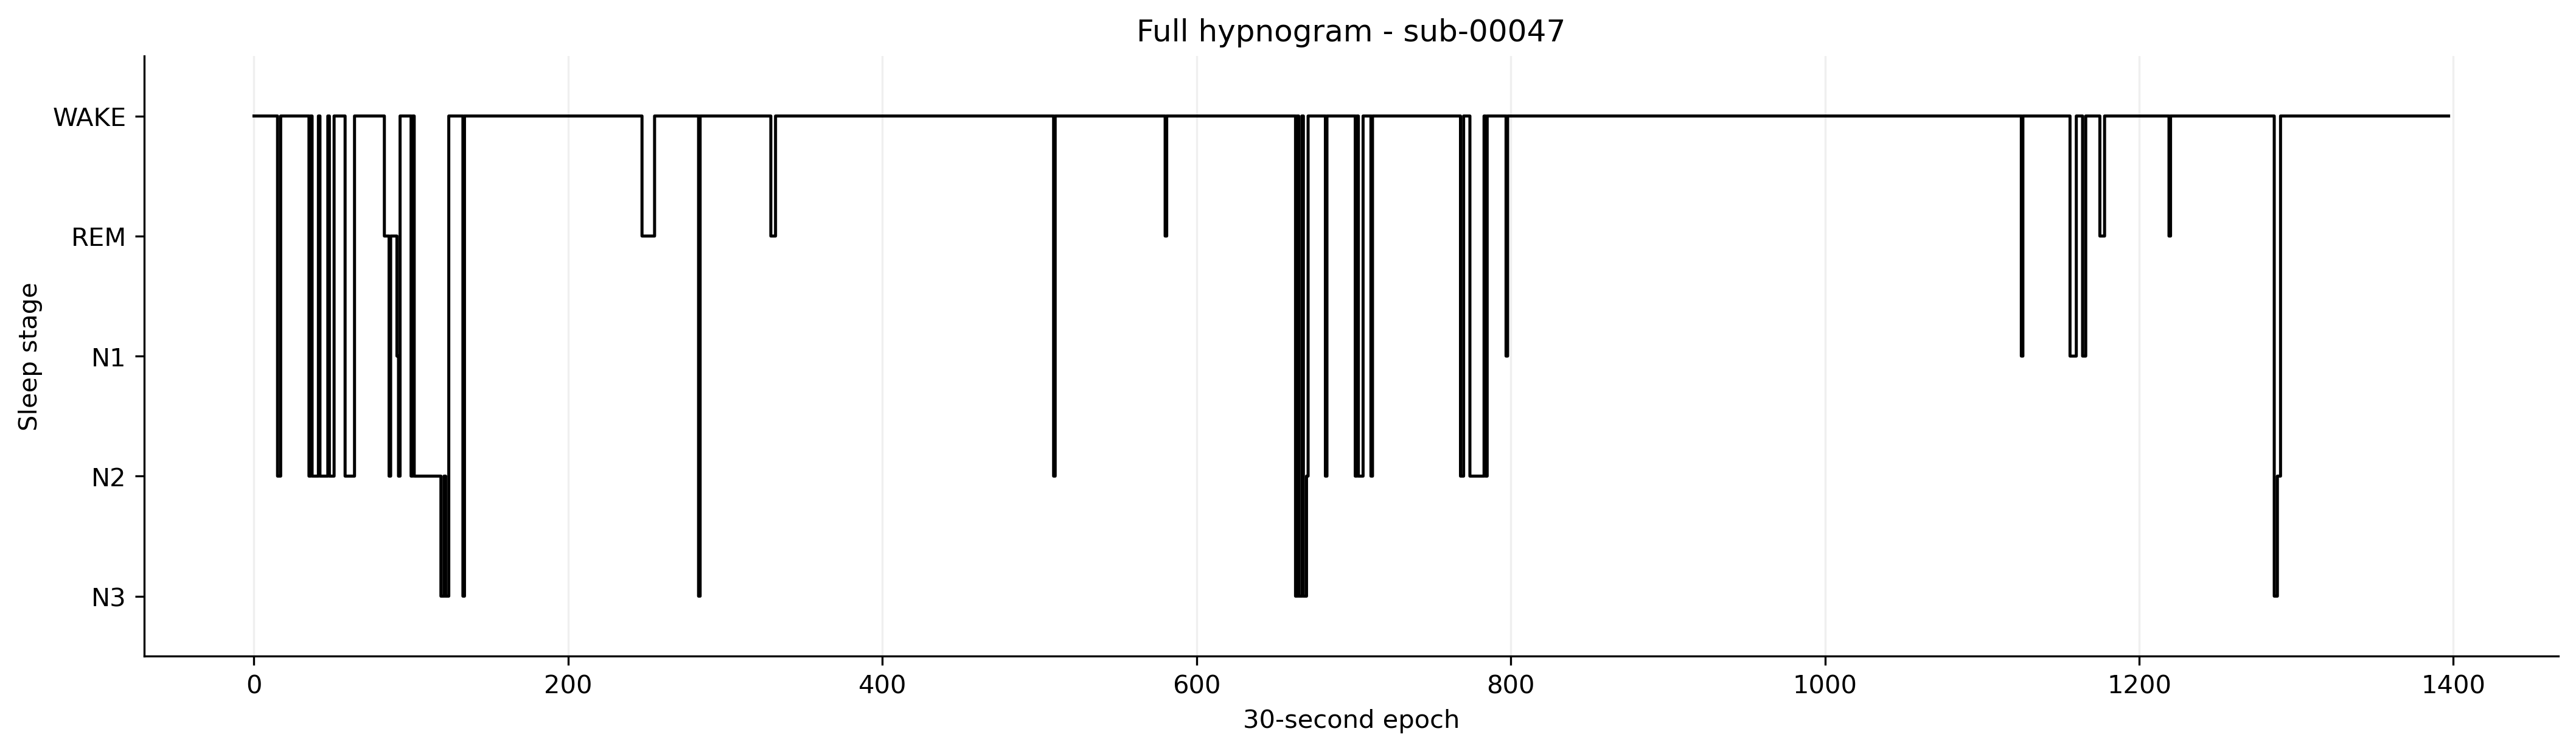

Source data for this figure (header and first rows):
PatientEpoch, Epoch, Subject, Session, Recording, RecordingEpoch, Time, Stage
0, 0, sub-00047, ses-1, sub-00047_ses-1_task-sleep_acq-20160628T…, 0, 2016-06-28 22:26:07.105168+00:00, WAKE
1, 1, sub-00047, ses-1, sub-00047_ses-1_task-sleep_acq-20160628T…, 1, 2016-06-28 22:26:37.105168+00:00, WAKE
2, 2, sub-00047, ses-1, sub-00047_ses-1_task-sleep_acq-20160628T…, 2, 2016-06-28 22:27:07.105168+00:00, WAKE
3, 3, sub-00047, ses-1, sub-00047_ses-1_task-sleep_acq-20160628T…, 3, 2016-06-28 22:27:37.105168+00:00, WAKE
4, 4, sub-00047, ses-1, sub-00047_ses-1_task-sleep_acq-20160628T…, 4, 2016-06-28 22:28:07.105168+00:00, WAKE
5, 5, sub-00047, ses-1, sub-00047_ses-1_task-sleep_acq-20160628T…, 5, 2016-06-28 22:28:37.105168+00:00, WAKE
6, 6, sub-00047, ses-1, sub-00047_ses-1_task-sleep_acq-20160628T…, 6, 2016-06-28 22:29:07.105168+00:00, WAKE
7, 7, sub-00047, ses-1, sub-00047_ses-1_task-sleep_acq-20160628T…, 7, 2016-06-28 22:29:37.105168+00:00, WAKE
8, 8, sub-00047, ses-1, sub-00047_ses-1_task-sleep_acq-20160628T…, 8, 2016-06-28 22:30:07.105168+00:00, WAKE
9, 9, sub-00047, ses-1, sub-00047_ses-1_task-sleep_acq-20160628T…, 9, 2016-06-28 22:30:37.105168+00:00, WAKE
10, 10, sub-00047, ses-1, sub-00047_ses-1_task-sleep_acq-20160628T…, 10, 2016-06-28 22:31:07.105168+00:00, WAKE
11, 11, sub-00047, ses-1, sub-00047_ses-1_task-sleep_acq-20160628T…, 11, 2016-06-28 22:31:37.105168+00:00, WAKE
12, 12, sub-00047, ses-1, sub-00047_ses-1_task-sleep_acq-20160628T…, 12, 2016-06-28 22:32:07.105168+00:00, WAKE
13, 13, sub-00047, ses-1, sub-00047_ses-1_task-sleep_acq-20160628T…, 13, 2016-06-28 22:32:37.105168+00:00, WAKE
14, 14, sub-00047, ses-1, sub-00047_ses-1_task-sleep_acq-20160628T…, 14, 2016-06-28 22:33:07.105168+00:00, WAKE
15, 15, sub-00047, ses-1, sub-00047_ses-1_task-sleep_acq-20160628T…, 15, 2016-06-28 22:33:37.105168+00:00, N2
16, 16, sub-00047, ses-1, sub-00047_ses-1_task-sleep_acq-20160628T…, 16, 2016-06-28 22:34:07.105168+00:00, N2
17, 17, sub-00047, ses-1, sub-00047_ses-1_task-sleep_acq-20160628T…, 17, 2016-06-28 22:34:37.105168+00:00, WAKE
18, 18, sub-00047, ses-1, sub-00047_ses-1_task-sleep_acq-20160628T…, 18, 2016-06-28 22:35:07.105168+00:00, WAKE
19, 19, sub-00047, ses-1, sub-00047_ses-1_task-sleep_acq-20160628T…, 19, 2016-06-28 22:35:37.105168+00:00, WAKE
20, 20, sub-00047, ses-1, sub-00047_ses-1_task-sleep_acq-20160628T…, 20, 2016-06-28 22:36:07.105168+00:00, WAKE
21, 21, sub-00047, ses-1, sub-00047_ses-1_task-sleep_acq-20160628T…, 21, 2016-06-28 22:36:37.105168+00:00, WAKE
22, 22, sub-00047, ses-1, sub-00047_ses-1_task-sleep_acq-20160628T…, 22, 2016-06-28 22:37:07.105168+00:00, WAKE
23, 23, sub-00047, ses-1, sub-00047_ses-1_task-sleep_acq-20160628T…, 23, 2016-06-28 22:37:37.105168+00:00, WAKE
24, 24, sub-00047, ses-1, sub-00047_ses-1_task-sleep_acq-20160628T…, 24, 2016-06-28 22:38:07.105168+00:00, WAKE
25, 25, sub-00047, ses-1, sub-00047_ses-1_task-sleep_acq-20160628T…, 25, 2016-06-28 22:38:37.105168+00:00, WAKE
26, 26, sub-00047, ses-1, sub-00047_ses-1_task-sleep_acq-20160628T…, 26, 2016-06-28 22:39:07.105168+00:00, WAKE
27, 27, sub-00047, ses-1, sub-00047_ses-1_task-sleep_acq-20160628T…, 27, 2016-06-28 22:39:37.105168+00:00, WAKE
28, 28, sub-00047, ses-1, sub-00047_ses-1_task-sleep_acq-20160628T…, 28, 2016-06-28 22:40:07.105168+00:00, WAKE
29, 29, sub-00047, ses-1, sub-00047_ses-1_task-sleep_acq-20160628T…, 29, 2016-06-28 22:40:37.105168+00:00, WAKE
30, 30, sub-00047, ses-1, sub-00047_ses-1_task-sleep_acq-20160628T…, 30, 2016-06-28 22:41:07.105168+00:00, WAKE
31, 31, sub-00047, ses-1, sub-00047_ses-1_task-sleep_acq-20160628T…, 31, 2016-06-28 22:41:37.105168+00:00, WAKE
32, 32, sub-00047, ses-1, sub-00047_ses-1_task-sleep_acq-20160628T…, 32, 2016-06-28 22:42:07.105168+00:00, WAKE
33, 33, sub-00047, ses-1, sub-00047_ses-1_task-sleep_acq-20160628T…, 33, 2016-06-28 22:42:37.105168+00:00, WAKE
34, 34, sub-00047, ses-1, sub-00047_ses-1_task-sleep_acq-20160628T…, 34, 2016-06-28 22:43:07.105168+00:00, WAKE
35, 35, sub-00047, ses-1, sub-00047_ses-1_task-sleep_acq-20160628T…, 35, 2016-06-28 22:43:37.105168+00:00, N2
36, 36, sub-00047, ses-1, sub-00047_ses-1_task-sleep_acq-20160628T…, 36, 2016-06-28 22:44:07.105168+00:00, WAKE
37, 37, sub-00047, ses-1, sub-00047_ses-1_task-sleep_acq-20160628T…, 37, 2016-06-28 22:44:37.105168+00:00, N2
38, 38, sub-00047, ses-1, sub-00047_ses-1_task-sleep_acq-20160628T…, 38, 2016-06-28 22:45:07.105168+00:00, N2
39, 39, sub-00047, ses-1, sub-00047_ses-1_task-sleep_acq-20160628T…, 39, 2016-06-28 22:45:37.105168+00:00, N2
40, 40, sub-00047, ses-1, sub-00047_ses-1_task-sleep_acq-20160628T…, 40, 2016-06-28 22:46:07.105168+00:00, N2
41, 41, sub-00047, ses-1, sub-00047_ses-1_task-sleep_acq-20160628T…, 41, 2016-06-28 22:46:37.105168+00:00, WAKE
42, 42, sub-00047, ses-1, sub-00047_ses-1_task-sleep_acq-20160628T…, 42, 2016-06-28 22:47:07.105168+00:00, N2
43, 43, sub-00047, ses-1, sub-00047_ses-1_task-sleep_acq-20160628T…, 43, 2016-06-28 22:47:37.105168+00:00, N2
44, 44, sub-00047, ses-1, sub-00047_ses-1_task-sleep_acq-20160628T…, 44, 2016-06-28 22:48:07.105168+00:00, N2
45, 45, sub-00047, ses-1, sub-00047_ses-1_task-sleep_acq-20160628T…, 45, 2016-06-28 22:48:37.105168+00:00, N2
46, 46, sub-00047, ses-1, sub-00047_ses-1_task-sleep_acq-20160628T…, 46, 2016-06-28 22:49:07.105168+00:00, N2
47, 47, sub-00047, ses-1, sub-00047_ses-1_task-sleep_acq-20160628T…, 47, 2016-06-28 22:49:37.105168+00:00, WAKE
48, 48, sub-00047, ses-1, sub-00047_ses-1_task-sleep_acq-20160628T…, 48, 2016-06-28 22:50:07.105168+00:00, N2
49, 49, sub-00047, ses-1, sub-00047_ses-1_task-sleep_acq-20160628T…, 49, 2016-06-28 22:50:37.105168+00:00, N2
50, 50, sub-00047, ses-1, sub-00047_ses-1_task-sleep_acq-20160628T…, 50, 2016-06-28 22:51:07.105168+00:00, N2
51, 51, sub-00047, ses-1, sub-00047_ses-1_task-sleep_acq-20160628T…, 51, 2016-06-28 22:51:37.105168+00:00, WAKE
52, 52, sub-00047, ses-1, sub-00047_ses-1_task-sleep_acq-20160628T…, 52, 2016-06-28 22:52:07.105168+00:00, WAKE
53, 53, sub-00047, ses-1, sub-00047_ses-1_task-sleep_acq-20160628T…, 53, 2016-06-28 22:52:37.105168+00:00, WAKE
54, 54, sub-00047, ses-1, sub-00047_ses-1_task-sleep_acq-20160628T…, 54, 2016-06-28 22:53:07.105168+00:00, WAKE
55, 55, sub-00047, ses-1, sub-00047_ses-1_task-sleep_acq-20160628T…, 55, 2016-06-28 22:53:37.105168+00:00, WAKE
56, 56, sub-00047, ses-1, sub-00047_ses-1_task-sleep_acq-20160628T…, 56, 2016-06-28 22:54:07.105168+00:00, WAKE
57, 57, sub-00047, ses-1, sub-00047_ses-1_task-sleep_acq-20160628T…, 57, 2016-06-28 22:54:37.105168+00:00, WAKE
58, 58, sub-00047, ses-1, sub-00047_ses-1_task-sleep_acq-20160628T…, 58, 2016-06-28 22:55:07.105168+00:00, N2
59, 59, sub-00047, ses-1, sub-00047_ses-1_task-sleep_acq-20160628T…, 59, 2016-06-28 22:55:37.105168+00:00, N2
... 1,338 more rows
